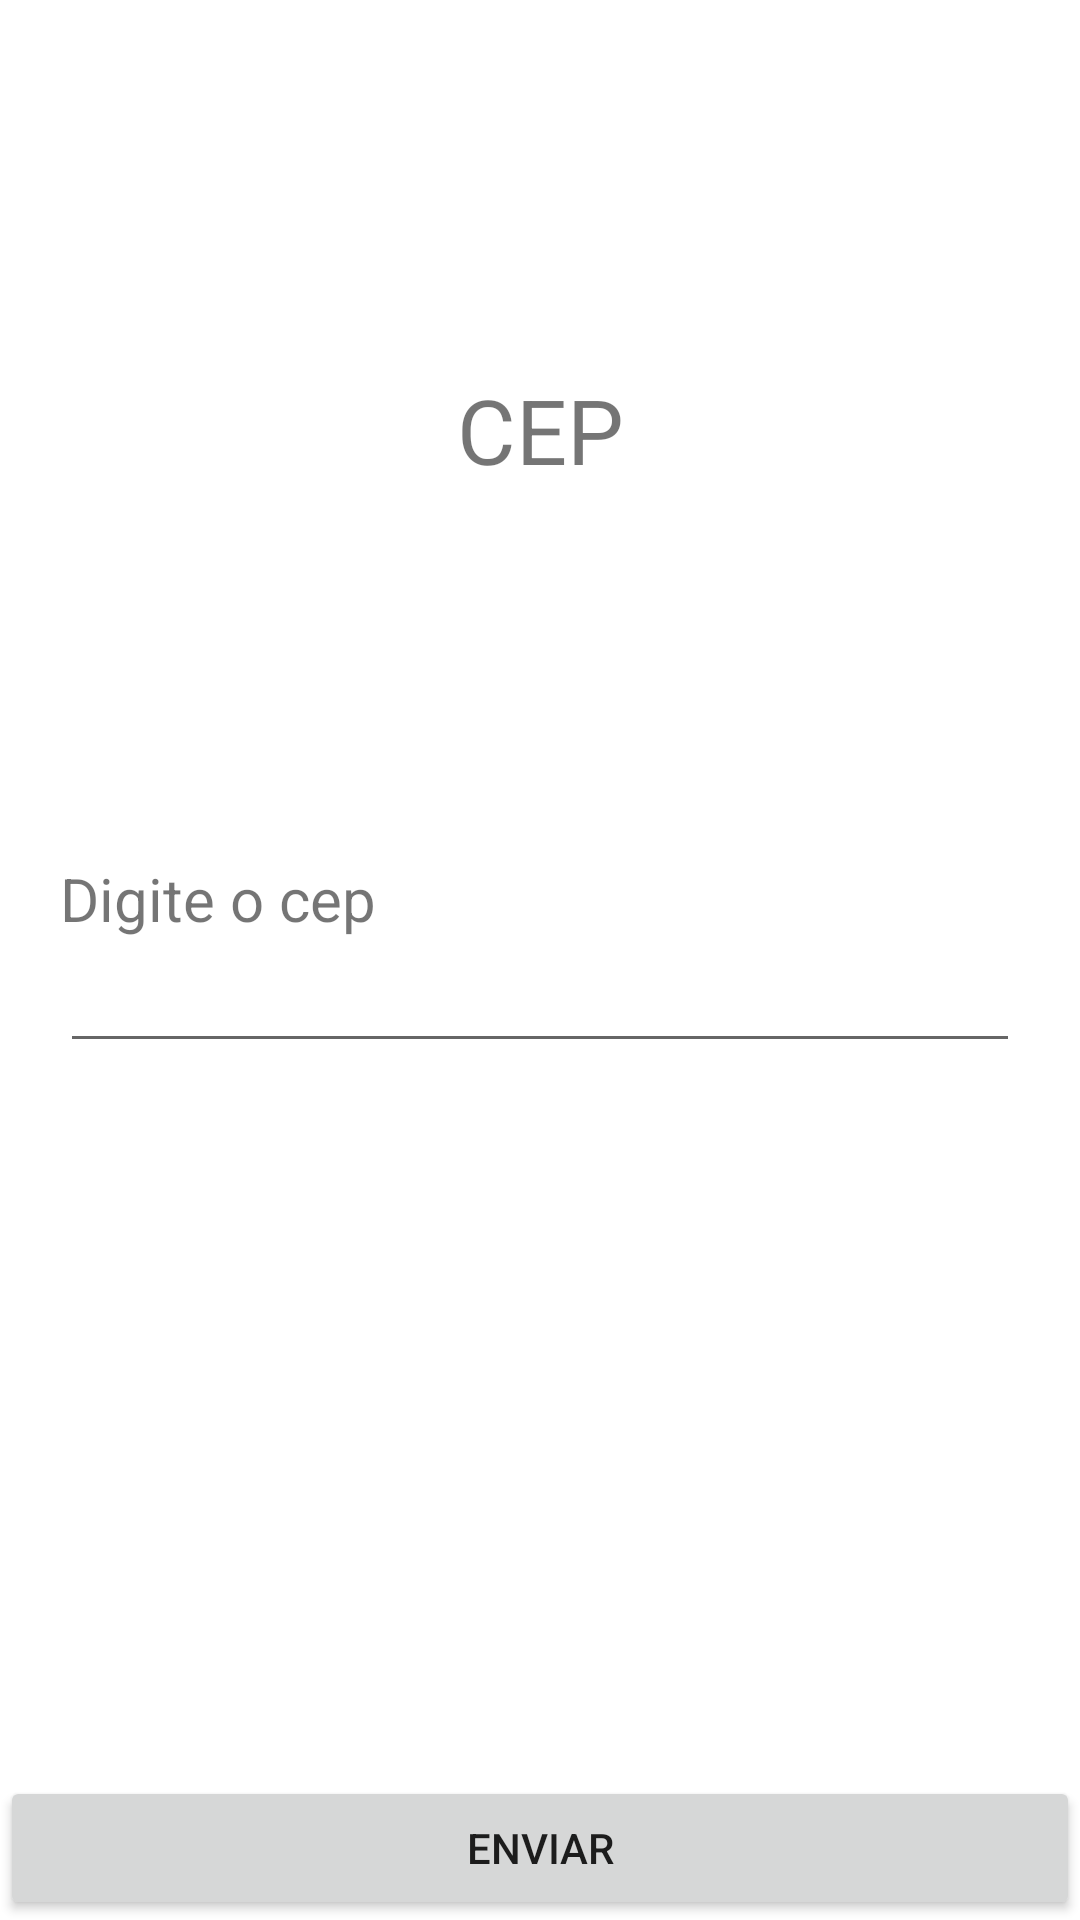

The Android layout XML behind this screen, and the referenced resources:
<!-- AndroidManifest.xml: application theme Theme.ViaCepKotlin -->
<!-- res/layout/activity_main.xml -->
<?xml version="1.0" encoding="utf-8"?>
<androidx.constraintlayout.widget.ConstraintLayout xmlns:android="http://schemas.android.com/apk/res/android"
    xmlns:app="http://schemas.android.com/apk/res-auto"
    xmlns:tools="http://schemas.android.com/tools"
    android:layout_width="match_parent"
    android:layout_height="match_parent"
    tools:context=".MainActivity">

    <TextView
        android:layout_width="match_parent"
        android:layout_height="wrap_content"
        android:textSize="30sp"
        style="bold"
        android:text="CEP"
        android:gravity="center"
        app:layout_constraintTop_toTopOf="parent"
        app:layout_constraintBottom_toTopOf="@id/laycep">
    </TextView>

    <LinearLayout
        android:id="@+id/laycep"
        android:layout_width="match_parent"
        android:layout_height="wrap_content"
        android:layout_margin="20dp"
        android:orientation="vertical"
        app:layout_constraintBottom_toBottomOf="parent"
        app:layout_constraintTop_toTopOf="parent">

        <TextView
            android:layout_width="match_parent"
            android:layout_height="wrap_content"
            android:text="Digite o cep"
            android:textSize="20dp"
            ></TextView>

        <EditText
            android:id="@+id/etCep"
            android:layout_width="match_parent"
            android:layout_height="wrap_content"
            android:inputType="number"/>
    </LinearLayout>
    <Button
        android:id="@+id/btnSend"
        android:layout_width="match_parent"
        android:layout_height="wrap_content"
        android:text="Enviar"
        app:layout_constraintBottom_toBottomOf="parent"></Button>


</androidx.constraintlayout.widget.ConstraintLayout>
<!-- resources referenced by this layout -->
<resources>
  <style name="Theme.ViaCepKotlin" parent="Theme.MaterialComponents.DayNight.DarkActionBar">
          
          <item name="colorPrimary">@color/purple_500</item>
          <item name="colorPrimaryVariant">@color/purple_700</item>
          <item name="colorOnPrimary">@color/white</item>
          
          <item name="colorSecondary">@color/teal_200</item>
          <item name="colorSecondaryVariant">@color/teal_700</item>
          <item name="colorOnSecondary">@color/black</item>
          
          <item name="android:statusBarColor" tools:targetApi="l">?attr/colorPrimaryVariant</item>
          
      </style>
  <!-- not gathered from this repository: default colours our renderer supplied (Android Studio template values) -->
  <color name="purple_500">#FF6200EE</color>
  <color name="purple_700">#FF3700B3</color>
  <color name="teal_200">#FF03DAC5</color>
  <color name="teal_700">#FF018786</color>
  <color name="black">#FF000000</color>
  <color name="white">#FFFFFFFF</color>
</resources>
